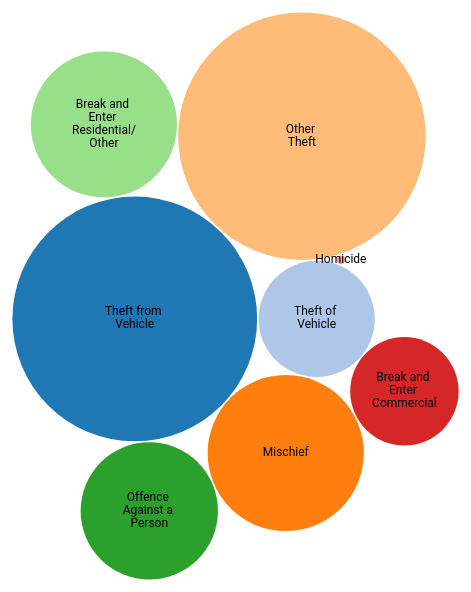
D3 v4 page, settled after 360 driven frames (6 s of simulated time); the page loaded 1 data file(s).


// ── js/main.js
// https://bl.ocks.org/mbostock/4063269

(function() {

const svg = d3.select('#graph');
const width = 600;
const height = 600;

const format = d3.format(',d');
const color = d3.scaleOrdinal(d3.schemeCategory20);

const pack = d3.pack()
  .size([width, height])
  .padding(1.5);


d3.csv('../data/crime_csv_2003_2017.csv', d=> {
  d.frequency = +d.frequency;
  if (d.frequency) {
    return d;
  }
}, (error, data) => {
  console.log(data);
  if (error) {
    throw error;
  }

const root = d3.hierarchy({children: data})
  .sum(d => {
    //console.log(d);
    return d.frequency;
  });

const node = svg.selectAll('.node')
  .data(pack(root).leaves())
  .enter().append('g')
    .attr('class', 'node')
    .attr('transform', d => {
      // console.log(data);
      return `translate(${d.x} ,${d.y})`; });

node.append('circle')
  .attr('r', d => {
    // console.log(d);
    return d.r;
  })
  .style('fill', (d, i) => color(i) );

node.append('text')
  // .attr('x', d => { return 0; })
  // .attr('y', d => { return 0; })
  // .text( d => {
  //   return d.data.type + format(d.data.frequency);
  // })
  .selectAll("tspan")
  .data(function(d) { return d.data.type.split(/(?=[A-Z][^A-Z])/g); })
  .enter().append("tspan")
    .attr("x", 0)
    .attr("y", (d, i, nodes) => { return 16 + (i - nodes.length / 2 - 0.5) * 13; })
    .text((d) => { return d; });

node.append('title')
      .text(d =>  `${d.data.type} \n ${format(d.data.frequency)}`);

});
})();

### data: ../data/crime_csv_2003_2017.csv, 214 bytes — head not shown